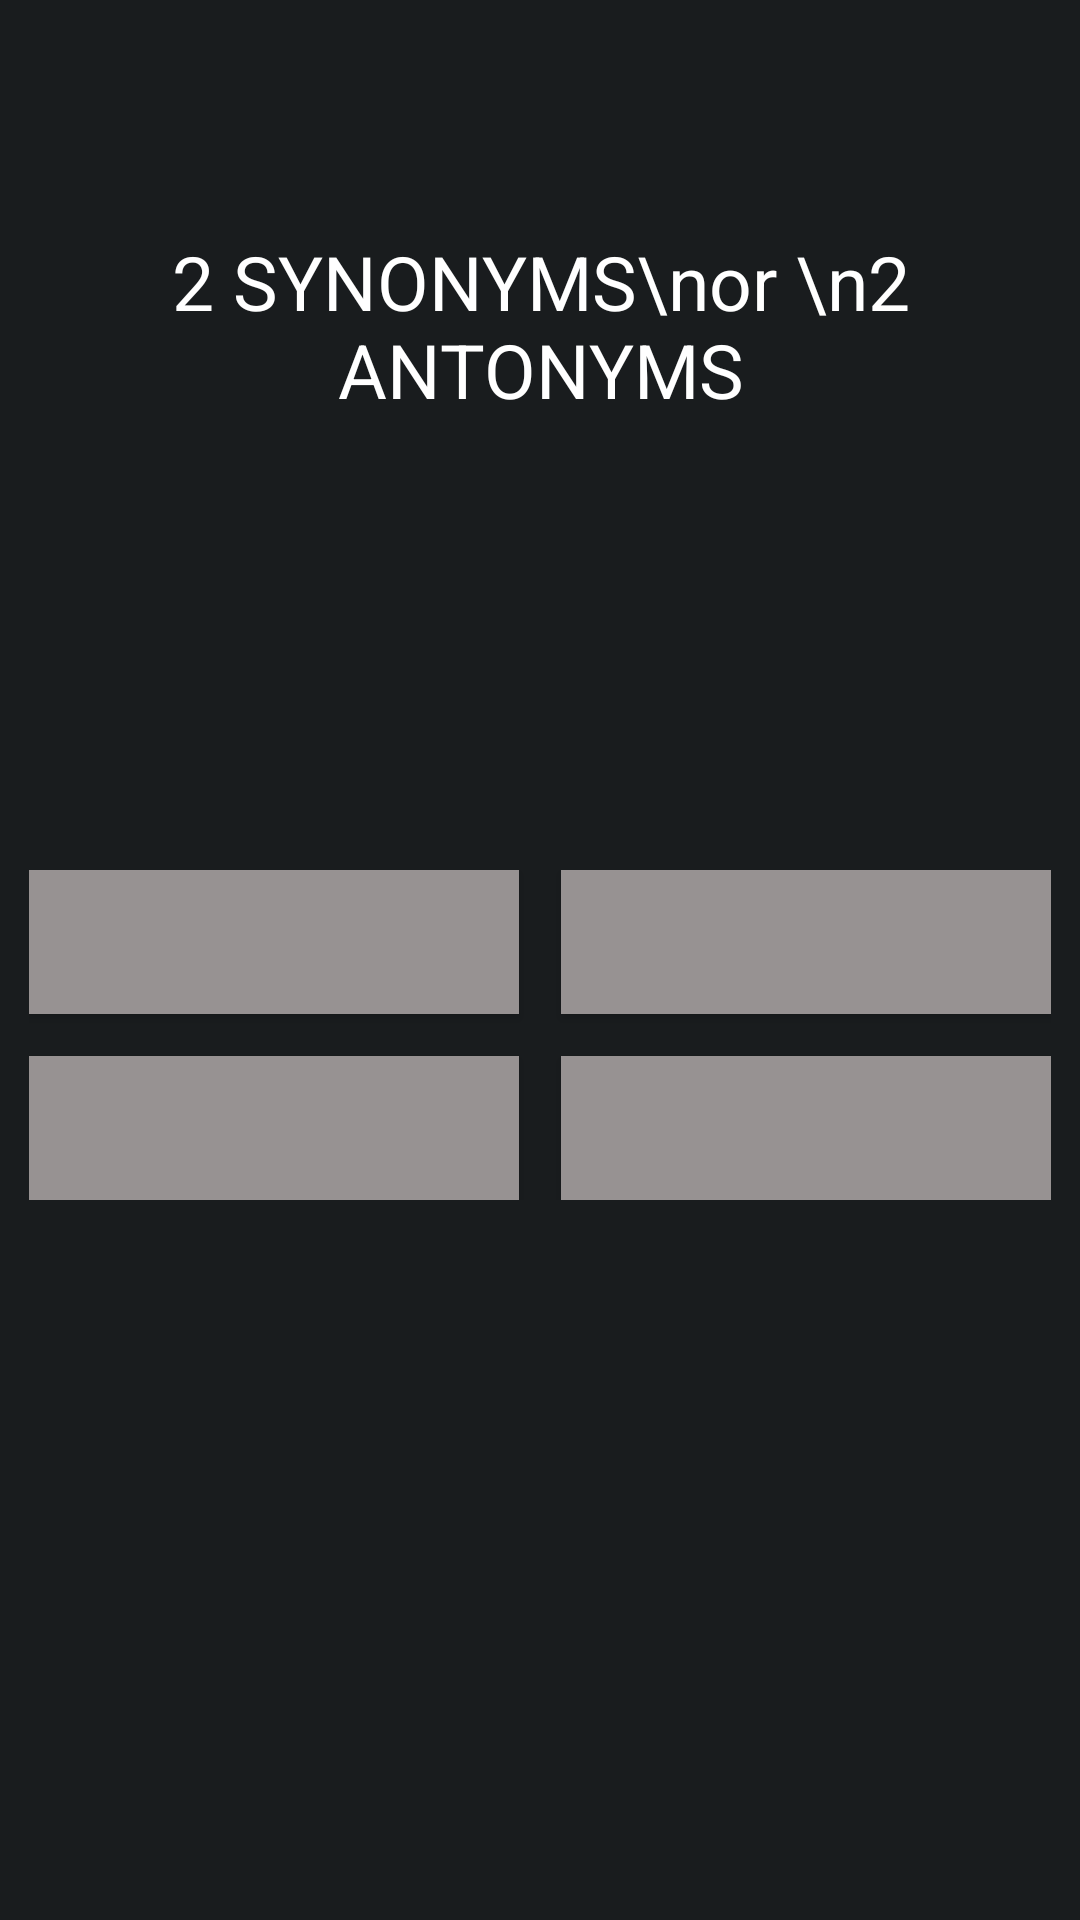

Layout XML and referenced resources for this Android screen:
<!-- AndroidManifest.xml: application theme MyTheme -->
<!-- res/layout/activity_play_synonyms.xml -->
<?xml version="1.0" encoding="utf-8"?>
<RelativeLayout xmlns:android="http://schemas.android.com/apk/res/android"
    xmlns:tools="http://schemas.android.com/tools"
    android:layout_width="match_parent"
    android:layout_height="match_parent"
    android:paddingBottom="@dimen/activity_vertical_margin"
    android:paddingLeft="@dimen/activity_horizontal_margin"
    android:paddingRight="@dimen/activity_horizontal_margin"
    android:paddingTop="@dimen/activity_vertical_margin"
    tools:context="com.example.david.se7enqtest.PlaySynonymsActivity">

    <TextView
        android:layout_width="wrap_content"
        android:layout_height="wrap_content"
        android:id="@+id/score1"
        android:layout_alignParentStart="true"
        android:textSize="20sp"
        android:paddingRight="20dp"
        android:textAlignment="textStart"
        android:textColor="#FF249B34"

        />
    <TextView
        android:layout_width="wrap_content"
        android:layout_height="wrap_content"
        android:id="@+id/countdown1"
        android:layout_centerHorizontal="true"
        android:textSize="20sp"
        android:paddingRight="20dp"
        android:textAlignment="textEnd"
        android:textColor="#FF249B34"
        />

    <TextView
        android:layout_width="wrap_content"
        android:layout_height="wrap_content"
        android:id="@+id/opponentScore1"
        android:layout_alignParentEnd="true"
        android:textSize="20sp"
        android:paddingRight="20dp"
        android:textAlignment="textStart"
        android:textColor="#FF249B34"

        />

    <TextView
        android:layout_width="wrap_content"
        android:layout_height="wrap_content"
        android:text="2 SYNONYMS\nor \n2 ANTONYMS"
        android:layout_below="@+id/countdown1"
        android:gravity="center"
        android:layout_marginTop="50dp"
        android:layout_centerHorizontal="true"
        android:id="@+id/textSynonyms"
        android:textSize="25sp"
        android:textColor="#FFFF"

        />



    <LinearLayout
        android:layout_width="match_parent"
        android:layout_height="wrap_content"
        android:orientation="vertical"
        android:id="@+id/layout_answers"
        android:layout_below="@+id/textSynonyms"
        android:layout_marginTop="150dp"
        android:layout_marginBottom="30dp"
        android:layout_marginLeft="10dp"
        android:layout_marginRight="10dp"
        >

        <LinearLayout
            android:layout_height="wrap_content"
            android:layout_width="fill_parent"
            android:orientation="horizontal"
            android:weightSum="1.0"
            android:id="@+id/linearLayout2">
            <Button
                android:id="@+id/answer1Synonyms"
                android:layout_height="wrap_content"
                android:layout_weight=".5"
                android:layout_width="0dip"
                android:background="#979292"
                android:layout_marginBottom="7dp"
                android:layout_marginEnd="7dp"
                android:textColor="#000"
                android:textSize="25sp" />

            <Button
                android:id="@+id/answer2Synonyms"
                android:layout_height="wrap_content"
                android:layout_weight=".5"
                android:layout_width="0dip"
                android:layout_marginStart="7dp"
                android:layout_marginBottom="7dp"
                android:background="#979292"
                android:textColor="#000"
                android:textSize="25sp" />
        </LinearLayout>

        <LinearLayout
            android:layout_height="wrap_content"
            android:layout_width="fill_parent"
            android:orientation="horizontal"
            >
            <Button
                android:id="@+id/answer3Synonyms"
                android:layout_height="wrap_content"
                android:layout_weight=".5"
                android:layout_width="0dip"
                android:layout_marginTop="7dp"
                android:background="#979292"
                android:textColor="#000"
                android:layout_marginEnd="7dp"
                android:textSize="25sp" />

            <Button
                android:id="@+id/answer4Synonyms"
                android:layout_marginTop="7dp"
                android:layout_height="wrap_content"
                android:layout_weight=".5"
                android:background="#979292"
                android:textColor="#000"
                android:layout_marginStart="7dp"
                android:layout_width="0dip"
                android:textSize="25sp" />
        </LinearLayout>

    </LinearLayout>

</RelativeLayout>
<!-- resources referenced by this layout -->
<resources>
  <style name="MyTheme" parent="android:Theme.DeviceDefault.NoActionBar.Fullscreen">
          <item name="colorAccent">@android:color/holo_red_dark</item>
      </style>
</resources>
